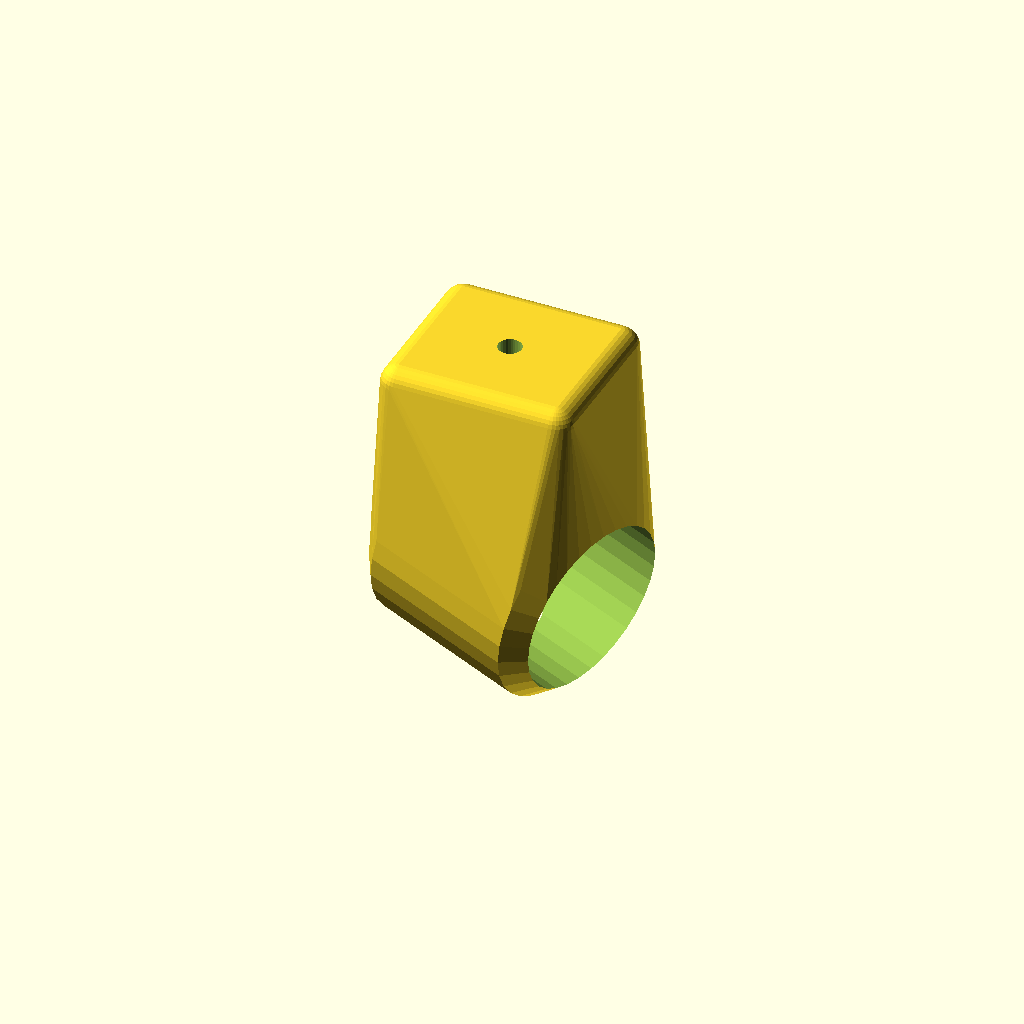
Cell 1: the model at its default parameters.
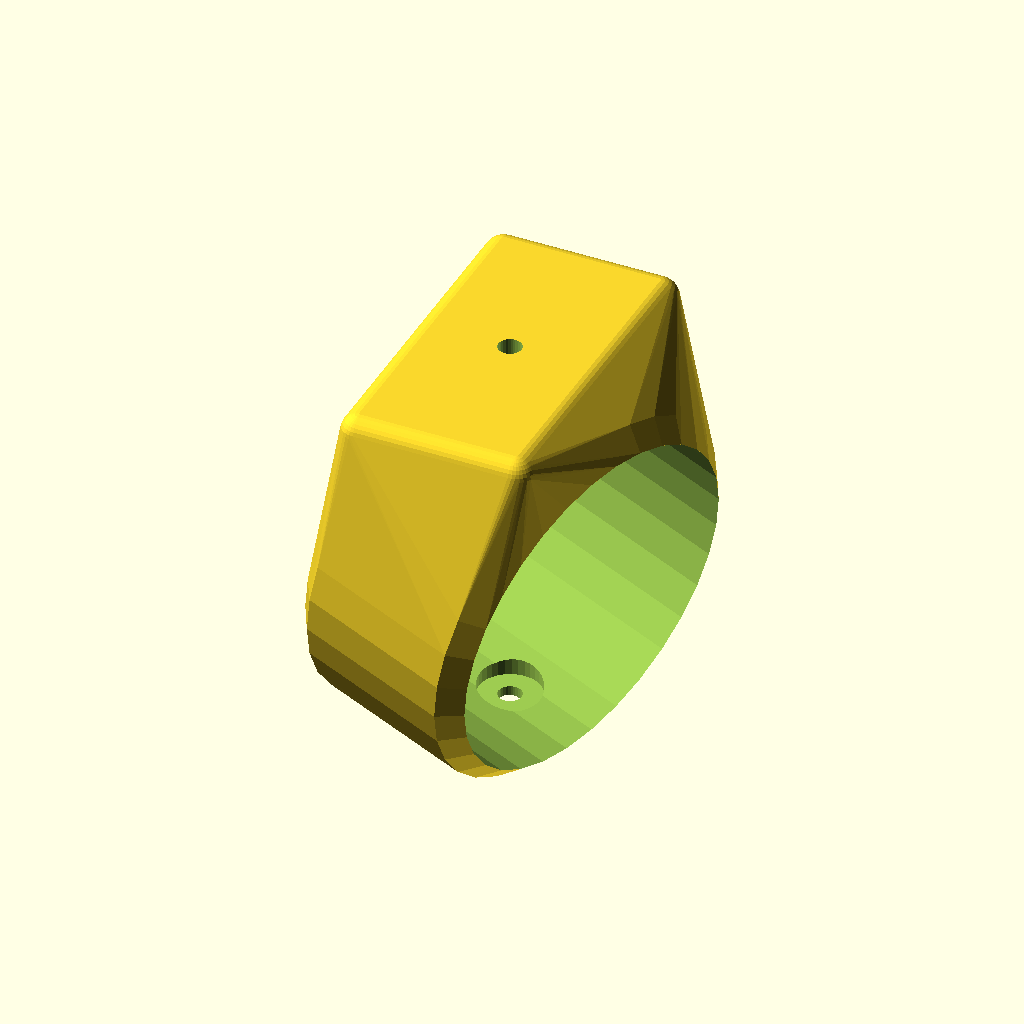
Cell 2: the same model with bd = 44.4.
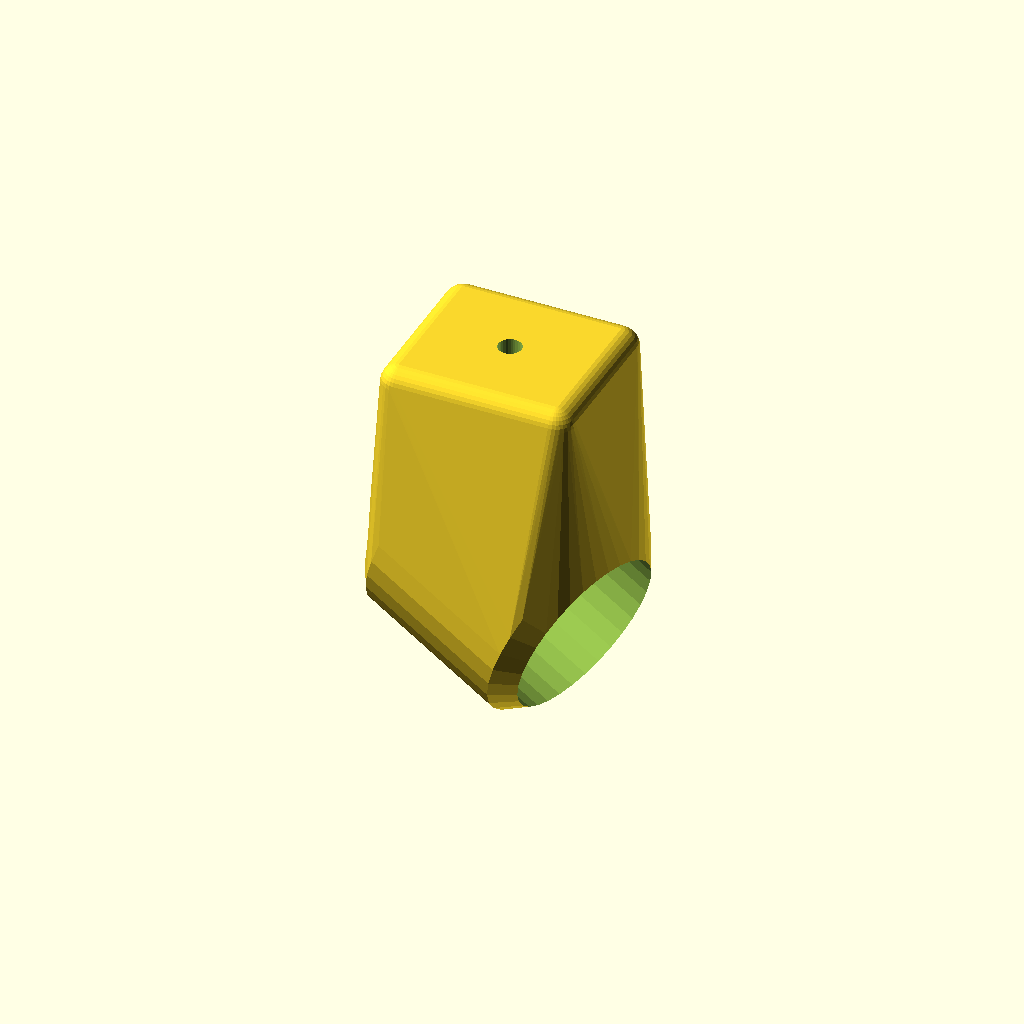
Cell 3 — br set to -20, the other parameters unchanged.
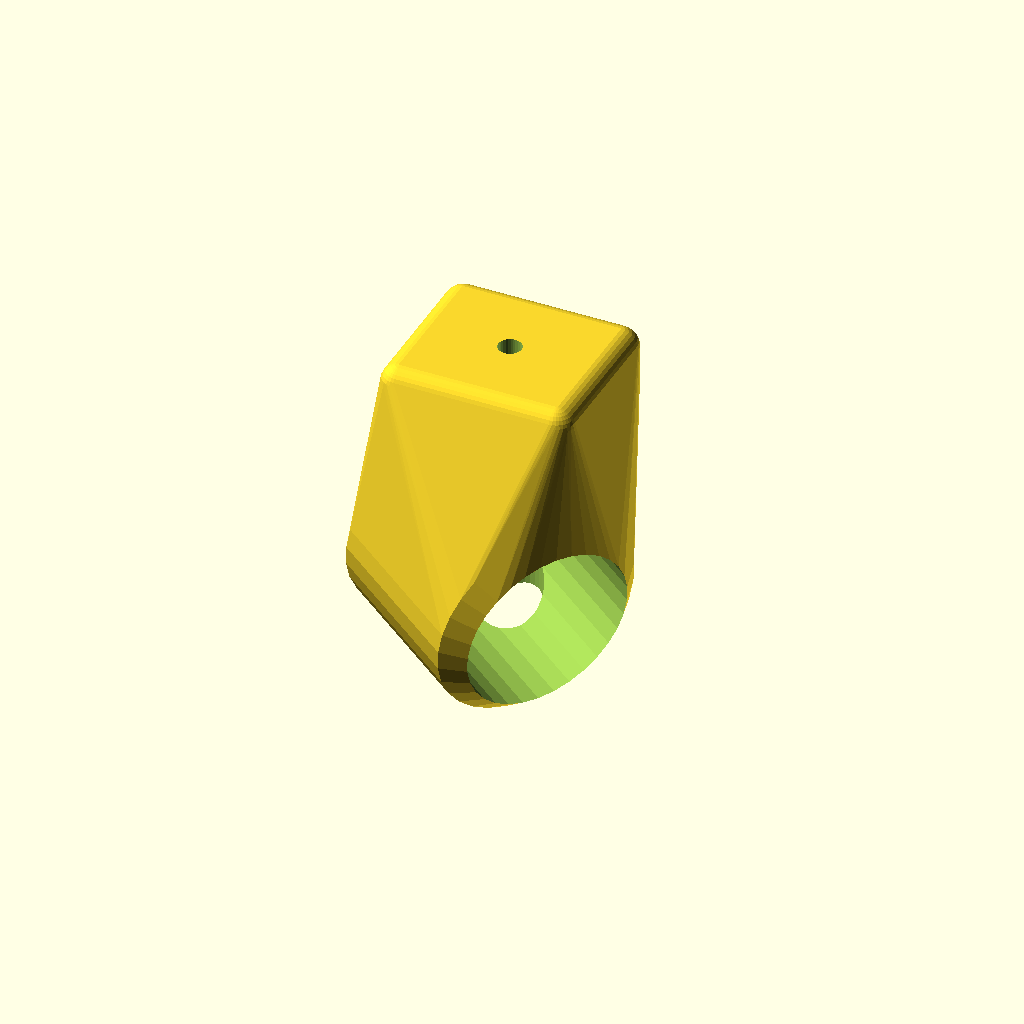
Cell 4: the same model with bs = 32.
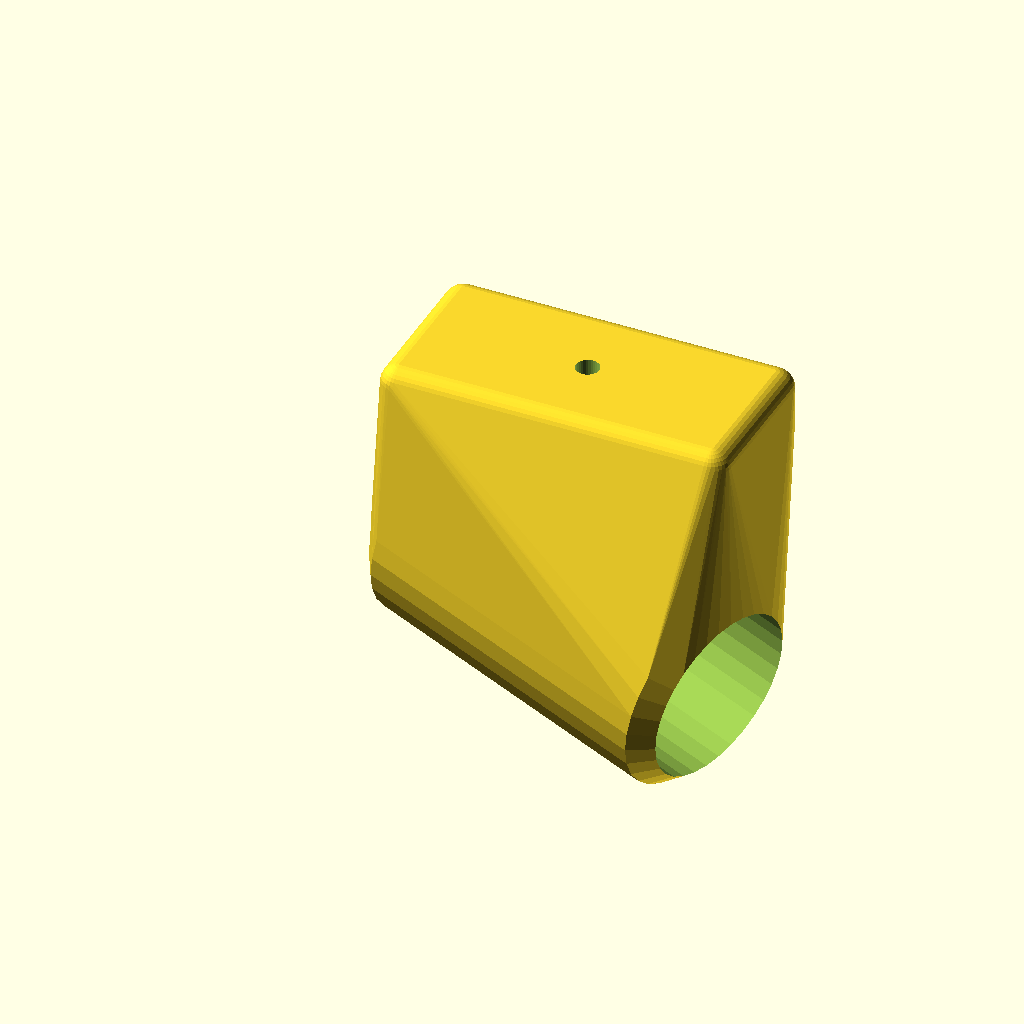
Cell 5: the same model with ll = 40.
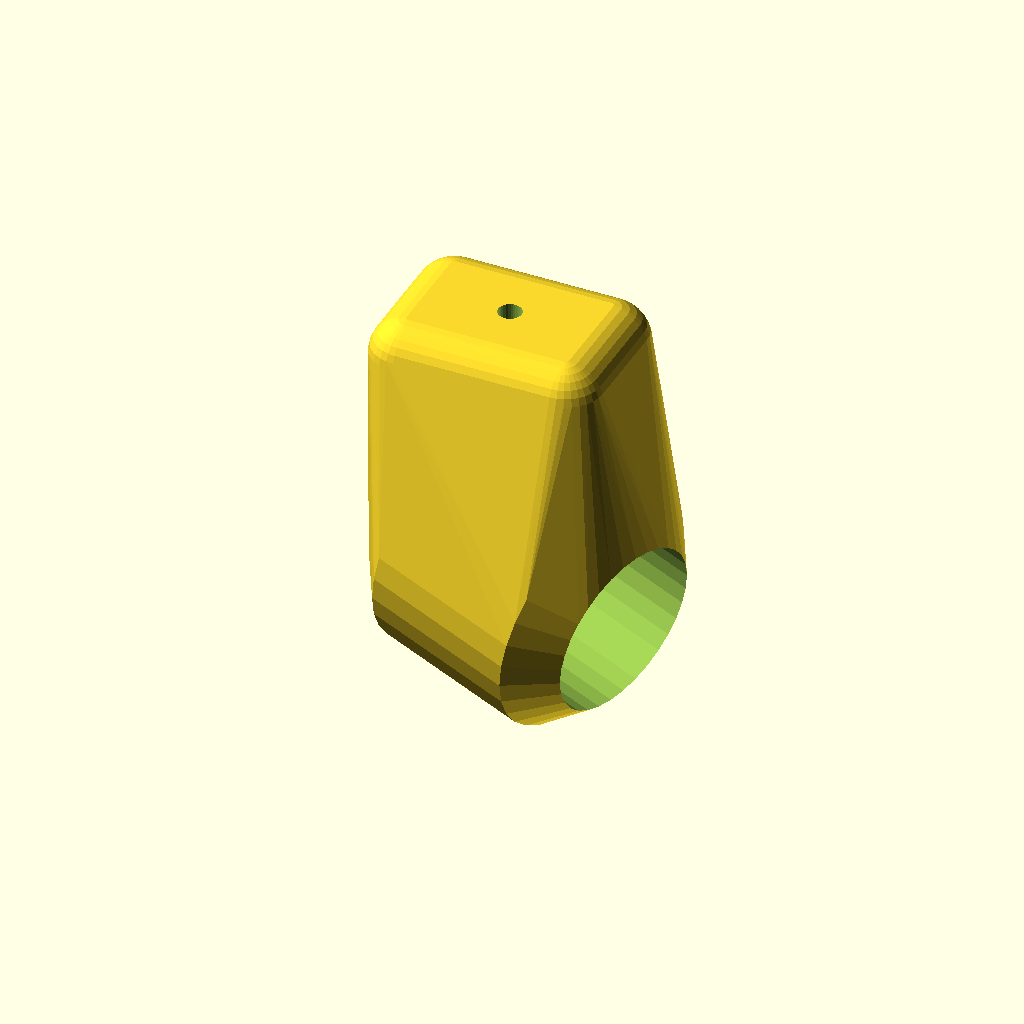
Cell 6 — tt set to 5, the other parameters unchanged.
One fixed orthographic camera (rotation 55°, 0°, 25°; colour scheme Cornfield) for every cell.
Source of the model, bikes/bar_mount.scad:
// to make a flat, forward facing landing place for
// a headlight etc on these SQLabs 310 Sport bars.
$fn=32;

bd = 22.2;   // bar dia
br = -10;     // bar rise angle
bs = 16;     // bar sweep angle

ll = 20;
tt = 2.5;

module roundedcube(lx,ly,lz,cr) {
    hull() {
        for (sx=[-1,1]) for (sy=[-1,1]) for (sz=[-1,1]) {
            translate([sx*(lx/2-cr),sy*(ly/2-cr),sz*(lz/2-cr)]) sphere(r=cr);
        }
    }
}

difference() {
    hull() {
        rotate([0,0,-bs]) rotate([0,90-br,0]) {
            cylinder(h=tt, d1=bd, d2=bd+2*tt);
            translate([0,0,tt]) cylinder(h=ll, d=bd+2*tt);
            translate([0,0,ll+tt]) cylinder(h=tt, d1=bd+2*tt, d2=bd);
        }
        translate([ll/2,0,20]) roundedcube(ll+2*tt,bd,1,tt);
        //translate([0,0,25]) rotate([0,90,0]) cylinder(h=ll, d=bd);
    }  
    rotate([0,0,-bs]) rotate([0,90-br,0]) cylinder(h=100, d=bd, center=true);
    translate([ll/2,0,0]) cylinder(d=3,h=100,center=true);
    translate([ll/2,0,-5]) cylinder(d=8,h=40,center=true);
    
}
Customizer parameters (derived from the source; name, type, default, range or options):
bd: number, default 22.2
br: number, default -10
bs: number, default 16
ll: number, default 20
tt: number, default 2.5
